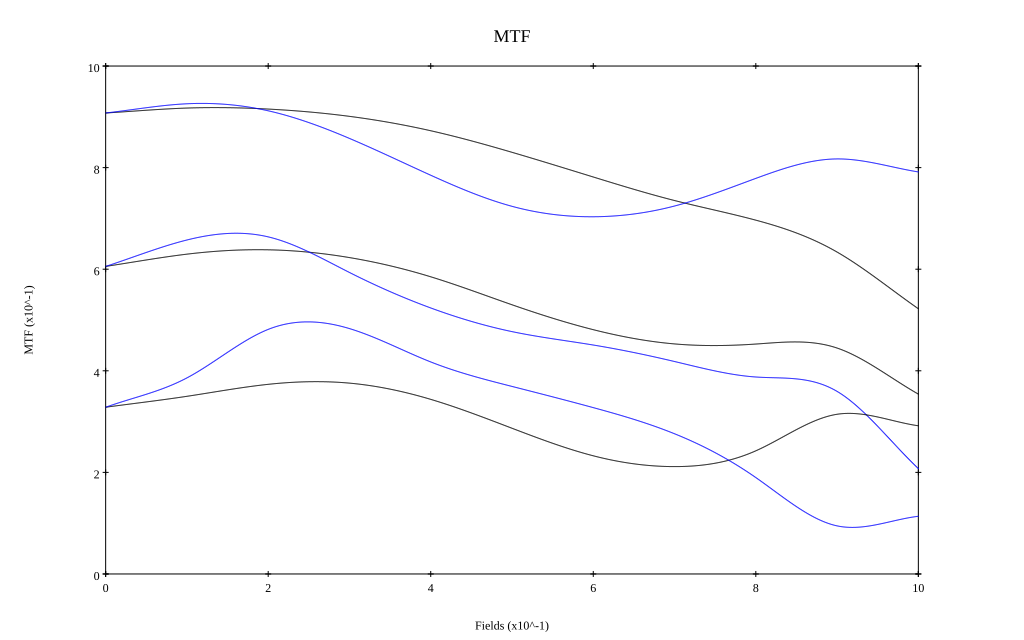

Values plotted in this chart, from the file beside it:
, 0, 0.1, 0.2, 0.3, 0.4, 0.5, 0.6, 0.7, 0.8, 0.9, 1
10 sag, 0.908, 0.917, 0.915, 0.901, 0.873, 0.83, 0.782, 0.735, 0.697, 0.634, 0.522
10 tan, 0.908, 0.926, 0.912, 0.857, 0.785, 0.724, 0.703, 0.724, 0.779, 0.817, 0.791
30 sag, 0.606, 0.63, 0.638, 0.623, 0.585, 0.53, 0.481, 0.453, 0.453, 0.445, 0.354
30 tan, 0.605, 0.658, 0.664, 0.594, 0.524, 0.477, 0.451, 0.418, 0.388, 0.359, 0.207
50 sag, 0.328, 0.35, 0.373, 0.376, 0.344, 0.287, 0.233, 0.211, 0.242, 0.314, 0.292
50 tan, 0.328, 0.386, 0.482, 0.483, 0.417, 0.369, 0.327, 0.276, 0.19, 0.095, 0.114
